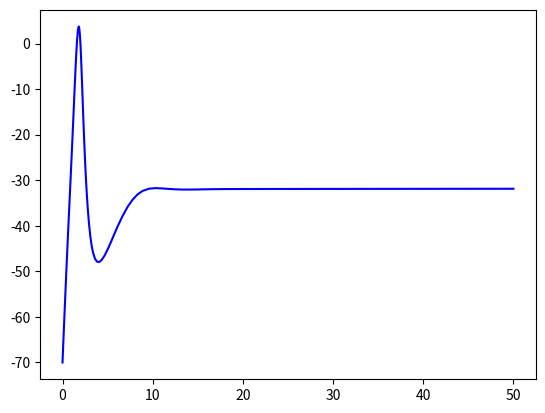

This figure's Python source:
import numpy as np
import scipy as sp
import scipy.integrate as sp_int
import matplotlib.pyplot as plt
import matplotlib

# Equations come from the paper: "Mechanisms of Firing Patterns in Fast-Spiking Cortical Interneurons"

# Set up the constants
C_m  = 1 # membrane capacitance (uF/cm^2)
g_Na = 112.5 # maximum conductances (mS/cm^2)
g_K  = 225
g_l  = 0.25
g_d  = 0.39
theta_m = -24   # half-maximum, a parameter in the original paper
                # NB: theta_m is not given by parameters from supplemental information in paper
E_Na = 50 # reversal potentials (mV)
E_K  = -90
E_l  = -70

#  More parameters:
sigma_m = 11.5
theta_h = -58.3
sigma_h = -6.7
theta_n = -12.4
sigma_n = 6.8
theta_t_h = -60
sigma_t_h = -12
theta_tna = -14.6
sigma_tna = -8.6
theta_tnb = 1.3
sigma_tnb = 18.7
theta_a = -50
sigma_a = 20
theta_b = -70
sigma_b = -6

# Define an auxiliary function
def gamma_f(V, theta, sigma): return 1.0 / (1.0 + np.exp(-(V - theta)/sigma))

# equations governing opening/closing rates.
def m_inf(V): return gamma_f(V, theta_m, sigma_m)
def h_inf(V): return gamma_f(V, theta_h, sigma_h)
def tau_h(V): return 0.5 + 14.0 * gamma_f(V, theta_t_h, sigma_t_h)
def n_inf(V): return gamma_f(V, theta_n, sigma_n)
def tau_n(V): return ((0.087 + 11.4 * gamma_f(V, theta_tna, sigma_tna)) *
                        (0.087 + 11.4 * gamma_f(V, theta_tnb, sigma_tnb)))
def a_inf(V): return gamma_f(V, theta_a, sigma_a)
def b_inf(V): return gamma_f(V, theta_b, sigma_b)
tau_a = 2
tau_b = 150

# define the currents of the model
def I_K(V, n): return g_K * (n**2) * (V - E_K)
def I_Na(V, h): return (m_inf(V)**3) * h * (V - E_Na)
def I_d(V, a, b): return g_d * (a**3) * b * (V - E_K)
def I_l(V): return g_l * (V - E_l)

# define function that is time derivative of voltage: f = dV/dt
def f(t, y):
    # set external current: make sure it is 0 for large times.
    if 0 < t <= 5:
        I_e = 50
    else:
        I_e = 50
    # set the variables that are to be integrated
    V, n, h, a, b = y

    # define DV/dt ('_dot' denotes time differentiation)
    V_dot = 1/C_m * (I_e - (I_K(V, n) + I_Na(V, h) + I_d(V, a, b) + I_l(V)))

    # enter the equations controlling the gating variables.
    n_dot = (n_inf(V) - n) / tau_n(V)
    h_dot = (h_inf(V) - h) / tau_h(V)
    a_dot = (a_inf(V) - a) / tau_a
    b_dot = (b_inf(V) - b) / tau_b

    # since y = [V, n, h, a, b] we return [V_dot, n_dot, h_dot, a_dot, b_dot]
    return [V_dot, n_dot, h_dot, a_dot, b_dot]

# enter intial values for V, n, m, h, a, b
V_0 = -70.038
n_0 = 0.000208
h_0 = 0.8522
a_0 = 0.2686
b_0 = 0.5016
y_0 = [V_0, n_0, h_0, a_0, b_0]

# create timescale. t_interval is the time interval in which to calculate the solution.
# t_points are the points at which the solution is stored.
t_interval = (0.0, 50.0)
numpoints = 10**3
t_points = np.linspace(t_interval[0], t_interval[1], numpoints)

# solve coupled ODEs with scipy's solver
soln = sp_int.solve_ivp(f, t_interval, y_0, 'BDF')

# plot & show solution
plt.plot(soln.t, soln.y[0, :], 'b')
plt.show()
